Run: headless pygame with SDL's dummy video driver; simulated clock (each Clock.tick advances the game by its frame time, no real sleeping); random seed 0; keys injected as events and as key.get_pressed() state; mouse plan: one left click at the window centre at the start of phase 2, then a move to the lower-right quarter at the start of phase 3.
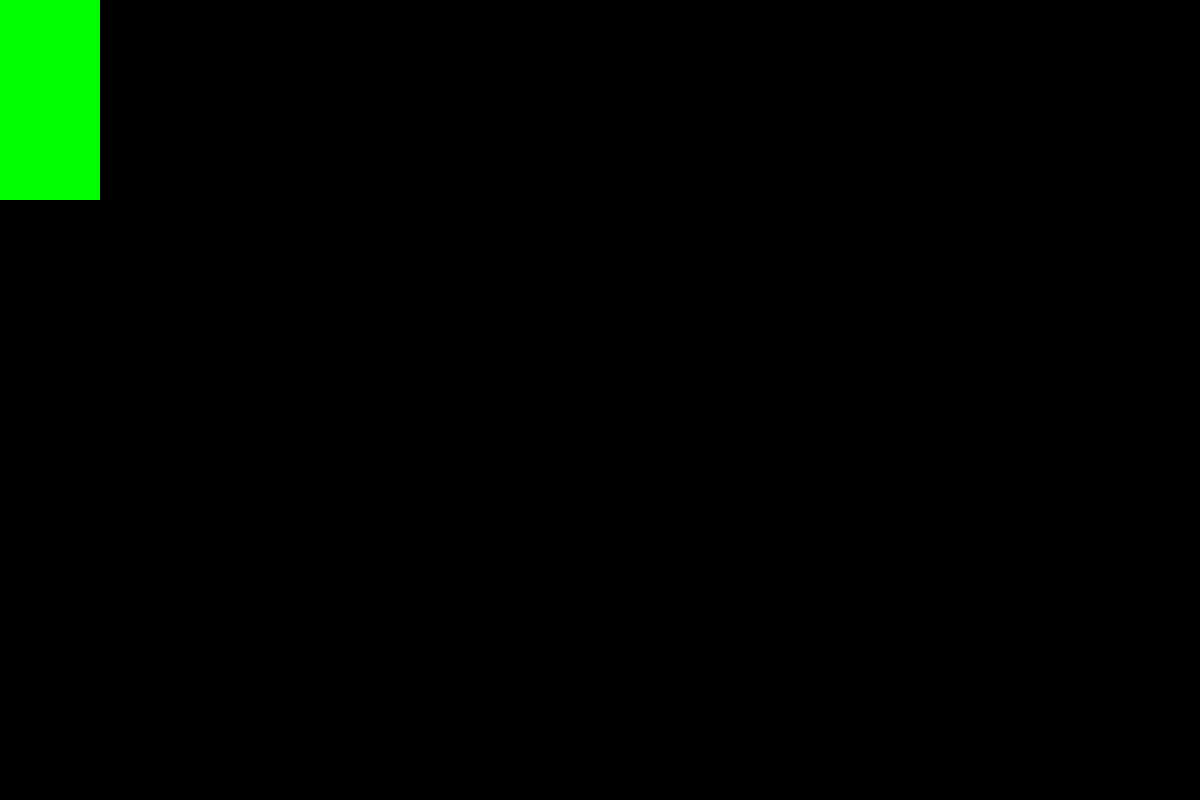
Frame 1 of 4 · flips 1–60 · no input
Frame 2 of 4 · flips 61–180 · clicked the window centre · tapped SPACE, RETURN · held RIGHT (→), D · screen unchanged from frame 1, image omitted
Frame 3 of 4 · flips 181–300 · moved the mouse to the lower-right quarter · held DOWN (↓), S · screen unchanged from frame 2, image omitted
Frame 4 of 4 · flips 301–420 · held LEFT (←), A, UP (↑), W · screen unchanged from frame 3, image omitted

The pygame program that drew these frames:

import pygame
from sys import exit

#initialise 
pygame.init()
screen = pygame.display.set_mode((1200, 800))
pygame.display.set_caption('Borets')
clock = pygame.time.Clock()

mouse_pos = pygame.mouse.get_pos()

surface = pygame.Surface((100,200))
surface.fill('green')

while True:

    for event in pygame.event.get():
        if event.type == pygame.QUIT:
            pygame.quit()
            exit()
    # Add mechanics
    screen.blit(surface,(0,0))
    # at the end update everything
    pygame.display.update()
    clock.tick(60)
